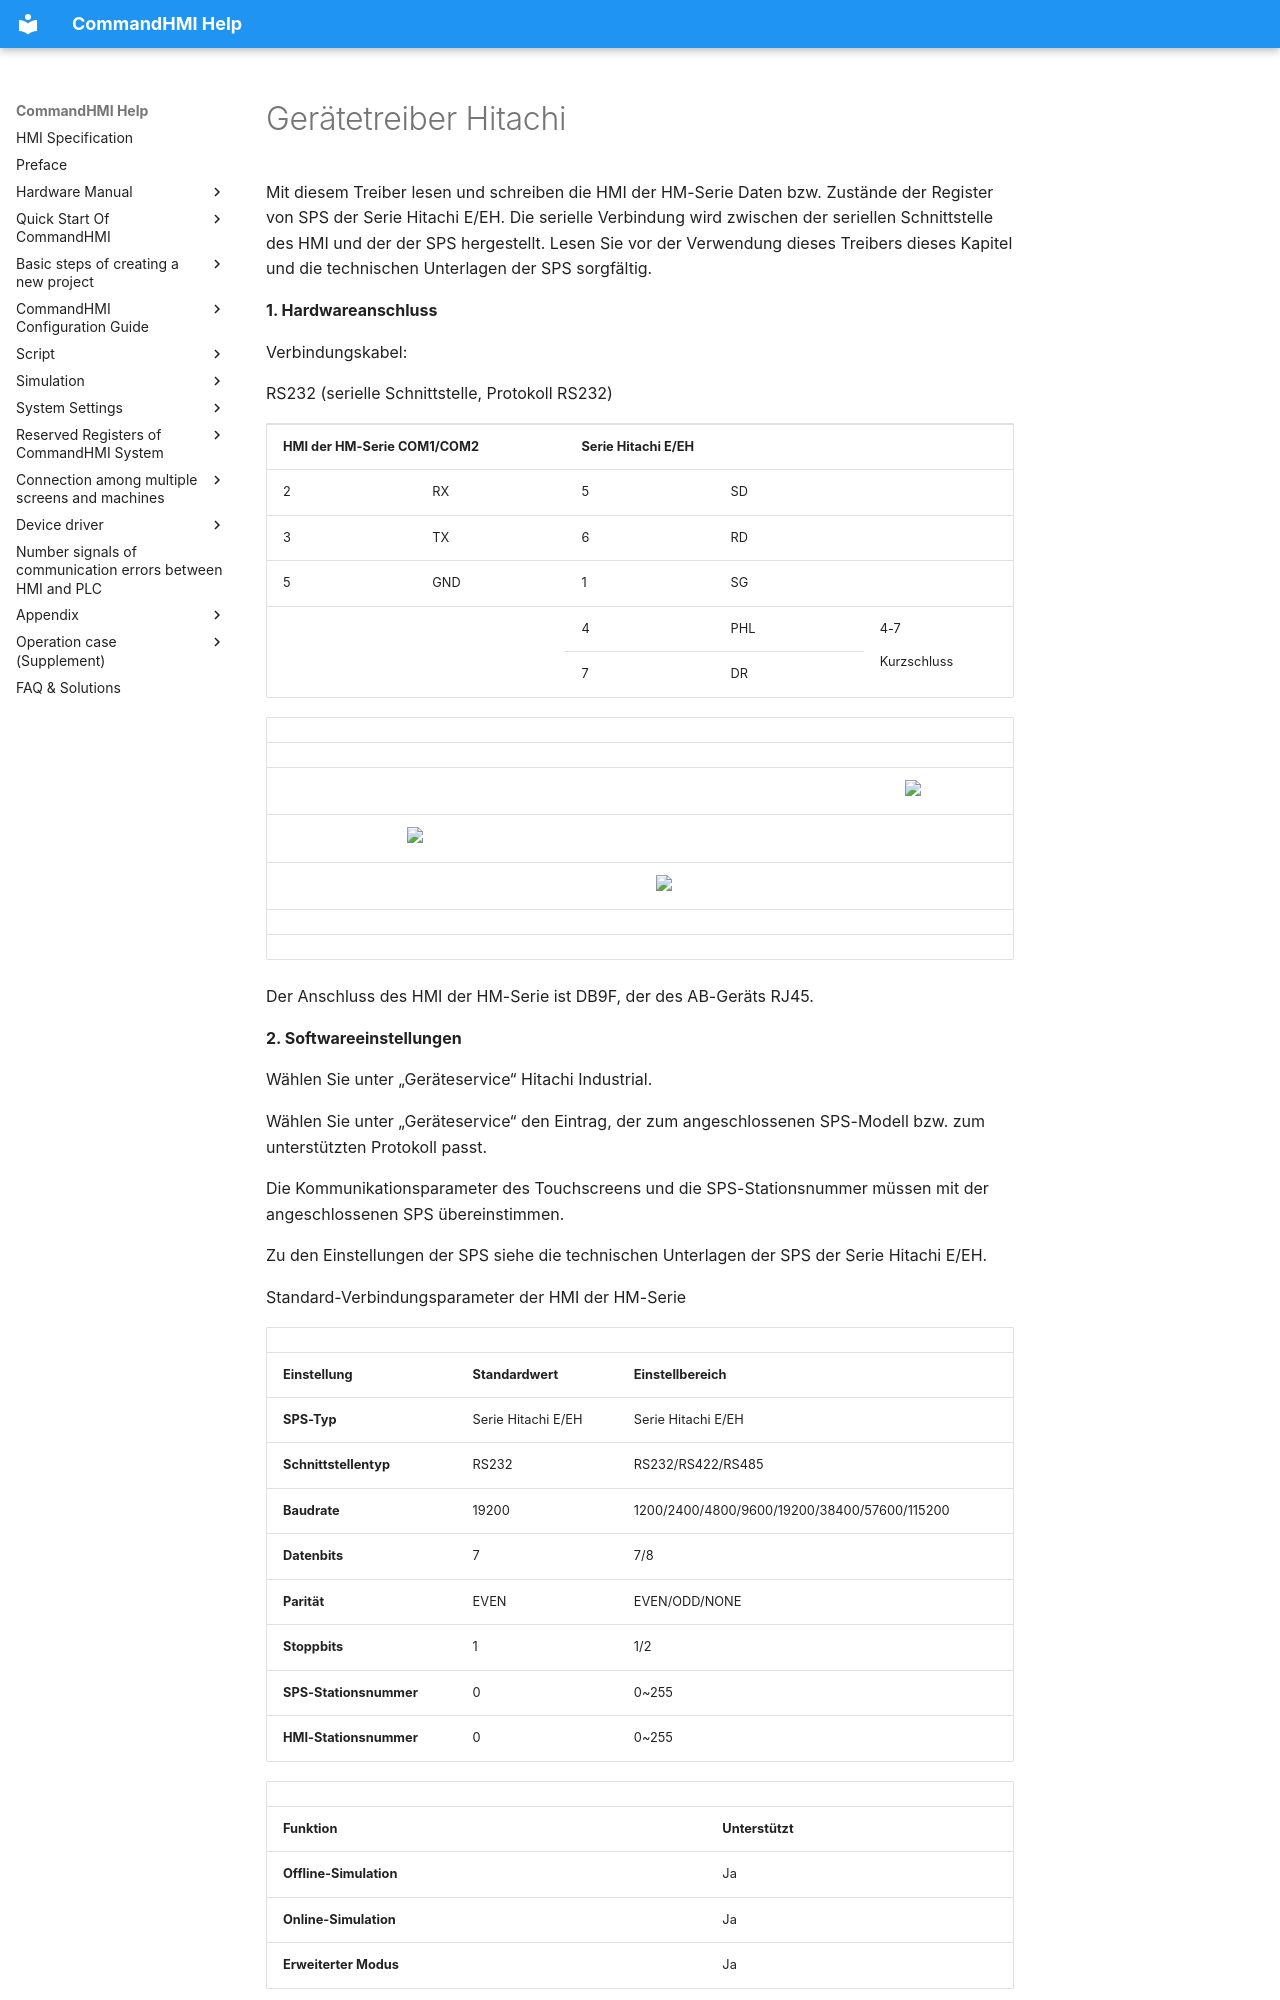

repository: AceAutomation/commandhmi-aide · page: de/drivers/hitachi.html · generator: mkdocs

# Gerätetreiber Hitachi

Mit diesem Treiber lesen und schreiben die HMI der HM-Serie Daten bzw. Zustände der Register von SPS der Serie Hitachi E/EH. Die serielle Verbindung wird zwischen der seriellen Schnittstelle des HMI und der der SPS hergestellt. Lesen Sie vor der Verwendung dieses Treibers dieses Kapitel und die technischen Unterlagen der SPS sorgfältig.

**1. Hardwareanschluss**

Verbindungskabel:

RS232 (serielle Schnittstelle, Protokoll RS232)

<table>
<colgroup>
<col style="width: 20%" />
<col style="width: 20%" />
<col style="width: 20%" />
<col style="width: 20%" />
<col style="width: 20%" />
</colgroup>
<tbody>
<tr class="odd">
<td colspan="2"><p><strong>HMI der HM-Serie COM1/COM2</strong></p></td>
<td colspan="3"><p><strong>Serie Hitachi E/EH</strong></p></td>
</tr>
<tr class="even">
<td><p>2</p></td>
<td><p>RX</p></td>
<td><p>5</p></td>
<td colspan="2"><p>SD</p></td>
</tr>
<tr class="odd">
<td><p>3</p></td>
<td><p>TX</p></td>
<td><p>6</p></td>
<td colspan="2"><p>RD</p></td>
</tr>
<tr class="even">
<td><p>5</p></td>
<td><p>GND</p></td>
<td><p>1</p></td>
<td colspan="2"><p>SG</p></td>
</tr>
<tr class="odd">
<td colspan="2" rowspan="2"></td>
<td><p>4</p></td>
<td><p>PHL</p></td>
<td rowspan="2"><p>4-7</p>
<p>Kurzschluss</p></td>
</tr>
<tr class="even">
<td><p>7</p></td>
<td><p>DR</p></td>
</tr>
</tbody>
</table>

|     |                                                      |     |                                                      |     |                                                     |
|-----|------------------------------------------------------|-----|------------------------------------------------------|-----|-----------------------------------------------------|
|     |                                                      |     |                                                      |     |                                                     |
|     |                                                      |     |                                                      |     | <img src="../../drivers/hitachi.files/image002.gif" width="91" /> |
|     | <img src="../../drivers/hitachi.files/image003.gif" width="130" /> |     |                                                      |     |                                                     |
|     |                                                      |     | <img src="../../drivers/hitachi.files/image004.gif" width="278" /> |     |                                                     |
|     |                                                      |     |                                                      |     |                                                     |
|     |                                                      |     |                                                      |     |                                                     |

Der Anschluss des HMI der HM-Serie ist DB9F, der des AB-Geräts RJ45.

**2. Softwareeinstellungen**

Wählen Sie unter „Geräteservice“ Hitachi Industrial.

Wählen Sie unter „Geräteservice“ den Eintrag, der zum angeschlossenen SPS-Modell bzw. zum unterstützten Protokoll passt.

Die Kommunikationsparameter des Touchscreens und die SPS-Stationsnummer müssen mit der angeschlossenen SPS übereinstimmen.

Zu den Einstellungen der SPS siehe die technischen Unterlagen der SPS der Serie Hitachi E/EH.

Standard-Verbindungsparameter der HMI der HM-Serie

|                             |                             |                                              |
|-----------------------------|-----------------------------|----------------------------------------------|
| **Einstellung**            | **Standardwert** | **Einstellbereich**                            |
| **SPS-Typ**                | Serie Hitachi E/EH         | Serie Hitachi E/EH                          |
| **Schnittstellentyp** | RS232                       | RS232/RS422/RS485                            |
| **Baudrate**               | 19200                       | 1200/2400/4800/9600/19200/38400/57600/115200 |
| **Datenbits**         | 7                           | 7/8                                          |
| **Parität**              | EVEN                        | EVEN/ODD/NONE                                |
| **Stoppbits**         | 1                           | 1/2                                          |
| **SPS-Stationsnummer**      | 0                           | 0~255                                        |
| **HMI-Stationsnummer**      | 0                           | 0~255                                        |
